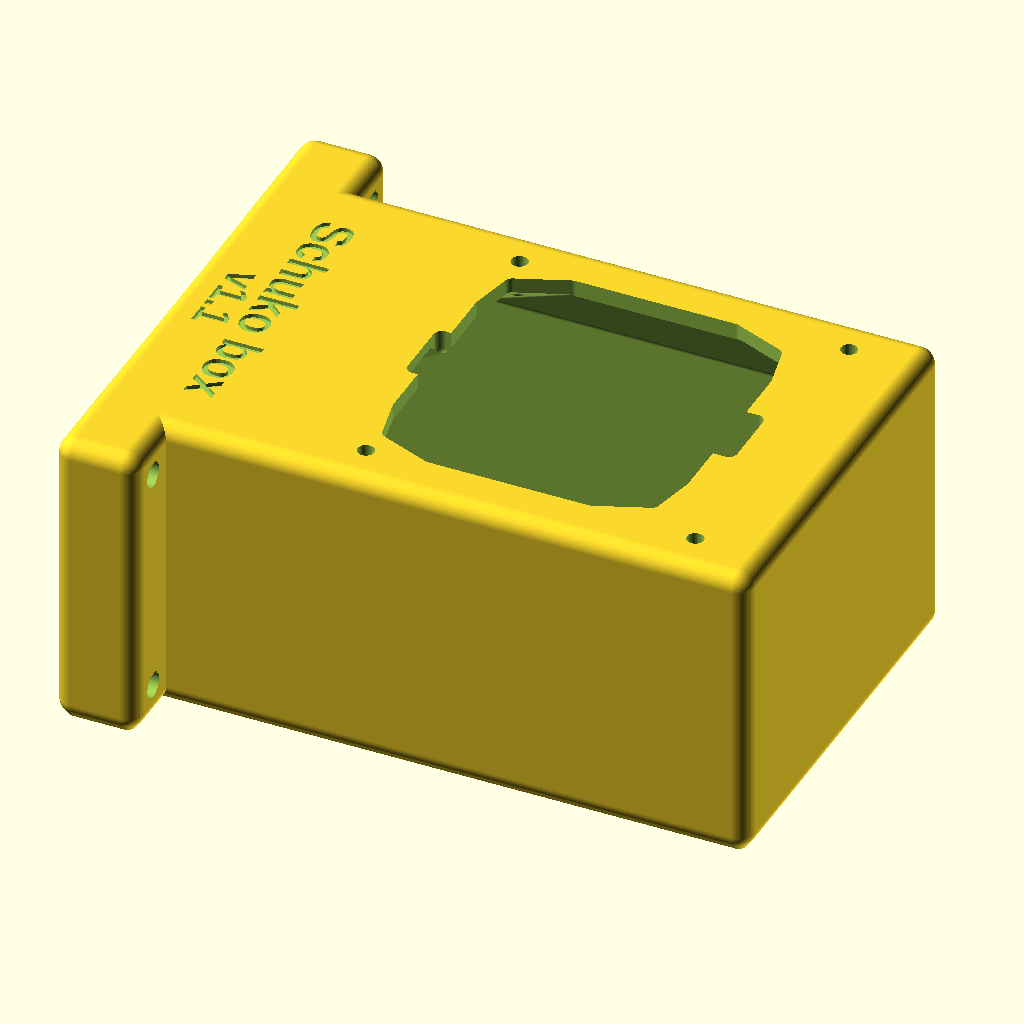
Cell 1: rendered with the file's own defaults.
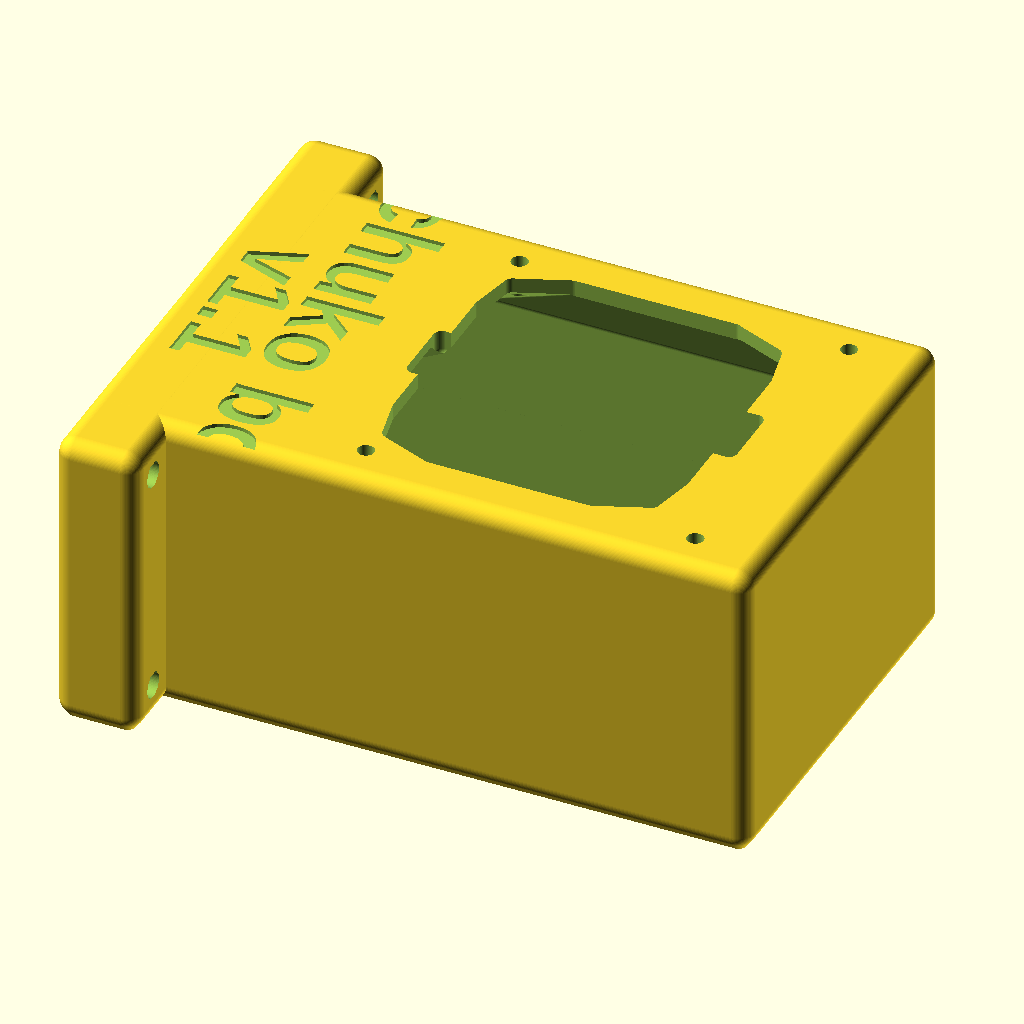
Cell 2 — textsize set to 14, the other parameters unchanged.
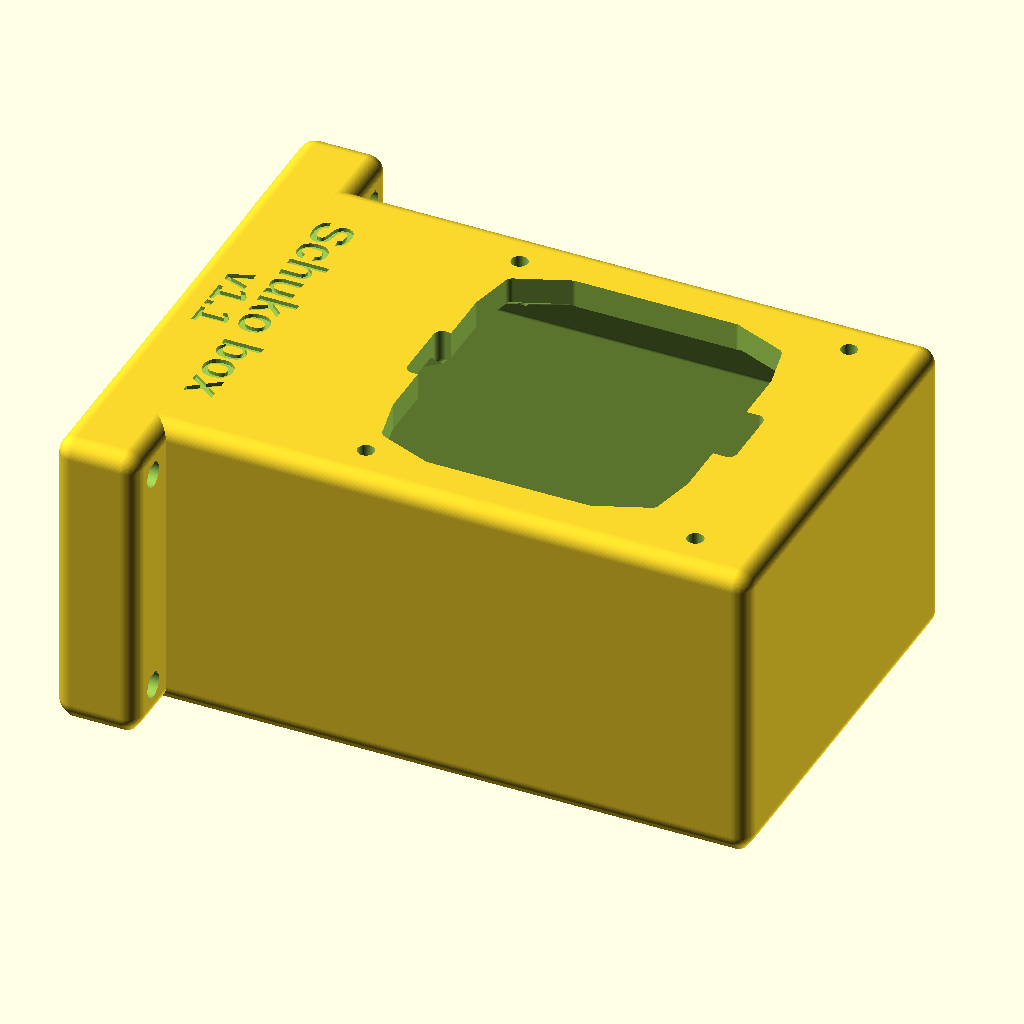
Cell 3 — wall set to 4, the other parameters unchanged.
All cells are drawn from the same view direction (rotation 55°, 0°, 25°, orthographic, colour scheme Cornfield), but the view is re-fitted for each cell, so position and scale can differ between cells as well as the parameter.
OpenSCAD source file 3d-models/dinboxsuko.scad:
// Copyright 2025 Heikki Suonsivu
// Licensed under Creative Commons CC-BY-NC-SA, see https://creativecommons.org/licenses/by-nc-sa/4.0/
// For commercial licensing, please contact directly, hsu-3d@suonsivu.net, +358 40 551 9679

include <hsu.scad>

print=0;
debugon=0;
debug=(print==0)?debugon:0;

textdepth=0.7;
textsize=7;
versiontext="v1.1";
label="Schuko box";
textfont="Liberation Sans:style=Bold";

// 52*sin(a)=0.4
// sin(a)=0.4/52;
// a=arcsin(0.4/52);

boxld=1; //0.4;
halfw=96/2; //52
b=asin(boxld/halfw);
echo(b);
l=halfw/sin(b);
echo(l);

d=l+boxld;

wall=2;
maxbridge=8;
cornerd=3;
outcornerd=cornerd*2;

screwd=4.5;
screwl=23;
screwbased=10;
screwfromcorner=screwbased/2+cornerd/2;

sukow=75;
sukol=120;
sukoh=55;
sukobasew=75+screwbased*2+cornerd;//62*2;//92;
echo(sukobasew);
sukobasel=15;
sukobaseh=sukoh;

cableholeheight=15.7;
cableholed=19.7;

sukoholecornerd=cornerd;

sukoholel=53.3;
sukoholew=57.1;
sukoholeel=59.5;
sukoholeew=10+cornerd;
sukoboxl=84;

//sukoholex=sukol-15.2-cornerd/2-sukoholel;
sukoholex=sukol-72.5-cornerd/2;//
sukoholeex=sukol-75-cornerd/2; //

sukoholecx=sukoholex+sukoholel/2;

sukoholenw=50;
sukoholenl=50;

sukoholell=32;
sukoholeww=35;

sukoscreww=59.5;
sukoscrewl=59.5;
sukoscrewd=3;
sukoscrewx=sukoholex+sukoscrewd/2;

module sukohole(h) {
  hull() {
    translate([sukoholecx-sukoholell/2,-sukoholew/2,0]) roundedbox(sukoholell,sukoholew,h,sukoholecornerd);
    translate([sukoholecx-sukoholel/2,-sukoholeww/2,0]) roundedbox(sukoholel,sukoholeww,h,sukoholecornerd);
    translate([sukoholecx-sukoholenl/2,-sukoholenw/2,0]) roundedbox(sukoholenl,sukoholenw,h,sukoholecornerd);
  }
}

module sukobox() {
  difference() {
    union() {
      translate([0,-sukow/2,0]) roundedbox(sukol,sukow,sukoh,outcornerd,1);
      translate([0,-sukobasew/2,0]) roundedbox(sukobasel,sukobasew,sukobaseh,outcornerd,1);
    }
    translate([-d/2+boxld,0,-0.1]) cylinder(d=d,h=sukoh+0.2,$fn=360);
    hull() {
      translate([0,0,cableholeheight]) rotate([0,90,0]) cylinder(d=cableholed,h=wall*2);
      translate([0,-maxbridge/2,cableholeheight]) cube([wall*2,maxbridge,cableholed/2]);
    }

    //translate([boxld+wall,-sukow/2+wall,wall]) roundedbox(sukol-boxld-wall*2,sukow-wall*2,sukoh-wall*2);
    hull() {
      h=(sukow-maxbridge)/2+wall;
      translate([boxld+wall,-sukow/2+wall,wall]) roundedbox(sukol-boxld-wall*2,sukow-wall*2,sukoh-h,cornerd);
      translate([boxld+wall,-maxbridge/2,wall]) cube([sukol-boxld-wall*2,maxbridge,sukoh-wall*2]);
    }
    hull() {
      translate([boxld+wall,-sukow/2+wall,wall]) roundedbox(sukol-boxld-wall*2,sukow-wall*2,sukoh-wall*2-sukoholex,cornerd);
      wideh=(sukow-sukoholenw)/2+wall;
      translate([sukoholex-wideh/2,-sukow/2+wall,wall]) roundedbox(sukoholel+wideh,sukow-wall*2,sukoh-wideh,cornerd);
      toph=sukol-wall-(sukoholex+sukoholel)+wall;
      translate([sukoholex,-sukow/2+wall,wall]) roundedbox(sukoholel+toph-wall,sukow-wall*2,sukoh-toph,cornerd);
      translate([0,0,sukoh-wall-cornerd]) sukohole(cornerd);
    }
    translate([0,0,sukoh-wall-cornerd]) sukohole(cornerd/2+wall+cornerd);
    translate([sukoholeex,-sukoholeew/2,sukoh-wall-sukoholecornerd]) roundedbox(sukoholeel,sukoholeew,wall+sukoholecornerd*2,cornerd);


    // Screw holes for main box screws
    for (y=[-sukobasew/2+screwfromcorner,sukobasew/2-screwfromcorner]) {
      for (z=[screwfromcorner,sukoh-screwfromcorner]) {
	if (print==2) {
	  translate([0,y,z]) rotate([0,90,0]) cylinder(d1=2,d2=screwl*2,h=screwl,$fn=60);
	} else {
	  translate([sukobasel-screwl+0.01,y,z]) rotate([0,90,0]) render() ruuvireika(screwl,screwd,0,print==1?1:0,sukobasel-0.8);

	  hull() {
	    translate([sukobasel-screwl+0.01,y,z]) rotate([0,90,0]) cylinder(d=screwd,h=screwl,$fn=60);
	    translate([-0.01,y-screwd/4,z]) cube([sukobasel+0.02,screwd/2,screwd/2]);
	  }
	}
      }
    }

    // Screw holes for suko connector
    for (y=[-sukoscreww/2,sukoscreww/2]) {
      for (x=[sukoscrewx,sukoscrewx+sukoscrewl]) {
	translate([x,y,wall]) cylinder(d=sukoscrewd,h=sukoh-wall+0.1,$fn=60);
      }
    }

    translate([boxld+outcornerd/2+1+textsize/2,0,sukoh-textdepth+0.01]) rotate([0,0,-90]) linear_extrude(height=textdepth) text(versiontext,font="Liberation Sans:style=Bold",size=textsize-1,halign="center", valign="center");
    translate([boxld+outcornerd/2+1+textsize+1+textsize/2,0,sukoh-textdepth+0.01]) rotate([0,0,-90]) linear_extrude(height=textdepth) text(label,font="Liberation Sans:style=Bold,Narrow",size=textsize,halign="center", valign="center");
  }
}

if (print==0) {
  intersection() {
    //if (debug) translate([0,0,0]) cube([200,100,100]); // Split at xz plane
    if (debug) translate([0,-100,0]) cube([200,100+sukobasew/2-screwfromcorner,100]); // Split at screw hole
    //if (debug) translate([0,0,0]) cube([100,100,100]);
    sukobox();
  }
 }

if (print==1) {
  sukobox();
 }

if (print==2) {
  intersection() {
    translate([0,-100,0]) cube([5,200,100]); // Split at screw hole
    sukobox();
  }
 }


     
Customizer parameters (derived from the source; name, type, default, range or options):
print: number, default 0
debugon: number, default 0
textdepth: number, default 0.7
textsize: number, default 7
versiontext: string, default "v1.1"
label: string, default "Schuko box"
textfont: string, default "Liberation Sans:style=Bold"
boxld: number, default 1
wall: number, default 2
maxbridge: number, default 8
cornerd: number, default 3
screwd: number, default 4.5
screwl: number, default 23
screwbased: number, default 10
sukow: number, default 75
sukol: number, default 120
sukoh: number, default 55
sukobasel: number, default 15
cableholeheight: number, default 15.7
cableholed: number, default 19.7
sukoholel: number, default 53.3
sukoholew: number, default 57.1
sukoholeel: number, default 59.5
sukoboxl: number, default 84
sukoholenw: number, default 50
sukoholenl: number, default 50
sukoholell: number, default 32
sukoholeww: number, default 35
sukoscreww: number, default 59.5
sukoscrewl: number, default 59.5
sukoscrewd: number, default 3
